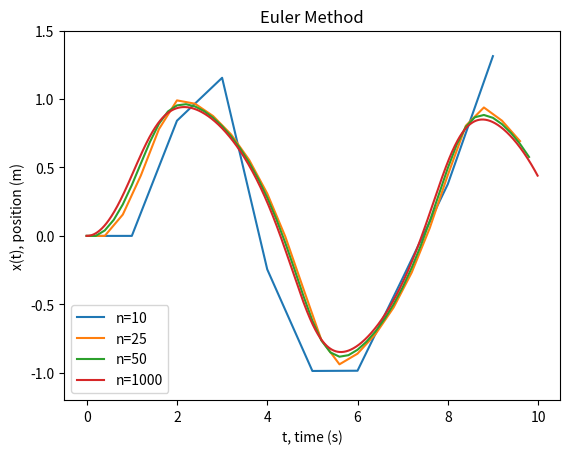

Here is the Python script that generated this plot:
import numpy as np
import matplotlib.pyplot as plt
import math

print("Our givens: dx/dt=-x^3 + sin(t), x=0 when t=0\n")

#define our function
def f(x,t):
    return -x**3 + math.sin(t)
#define initial conditions
x0=0
t0=0

#choose end point
tf=10

# choose number of steps
n1=10
n2=25
n3=50
n4=1000

h1=(tf-t0)/n1
h2=(tf-t0)/n2
h3=(tf-t0)/n3
h4=(tf-t0)/n4

tpoints1=np.arange(t0,tf,h1)
tpoints2=np.arange(t0,tf,h2)
tpoints3=np.arange(t0,tf,h3)
tpoints4=np.arange(t0,tf,h4)
xpoints1=[]
xpoints2=[]
xpoints3=[]
xpoints4=[]

xi=x0
for ti in tpoints1:
    xpoints1.append(xi)
    xi +=h1*f(xi,ti)

xi=x0
for ti in tpoints2:
    xpoints2.append(xi)
    xi +=h2*f(xi,ti)

xi=x0
for ti in tpoints3:
    xpoints3.append(xi)
    xi +=h3*f(xi,ti)

xi=x0
for ti in tpoints4:
    xpoints4.append(xi)
    xi +=h4*f(xi,ti)

plt.plot(tpoints1,xpoints1,label="n=10")
plt.plot(tpoints2,xpoints2,label="n=25")
plt.plot(tpoints3,xpoints3,label="n=50")
plt.plot(tpoints4,xpoints4,label="n=1000")

plt.xlabel("t, time (s)")
plt.ylabel("x(t), position (m)")
plt.title("Euler Method")
plt.ylim(-1.2,1.5)

#draw
plt.legend()
plt.savefig("Euler.png")
plt.show()
